Run: headless pygame with SDL's dummy video driver; simulated clock (each Clock.tick advances the game by its frame time, no real sleeping); random seed 0; keys injected as events and as key.get_pressed() state; no mouse input.
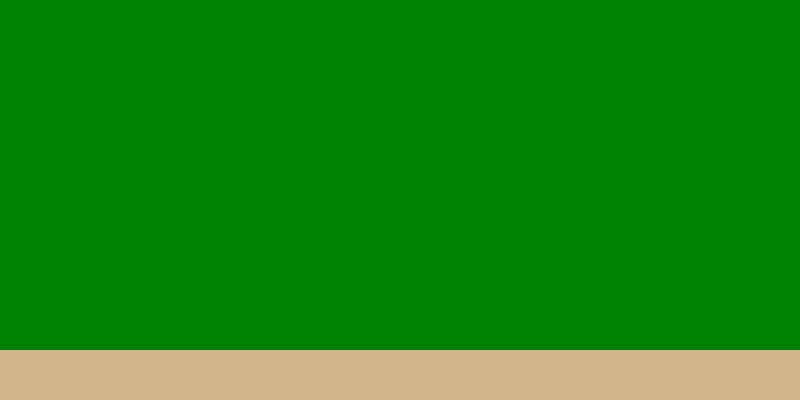
Frame 1 of 4 · flips 1–60 · no input
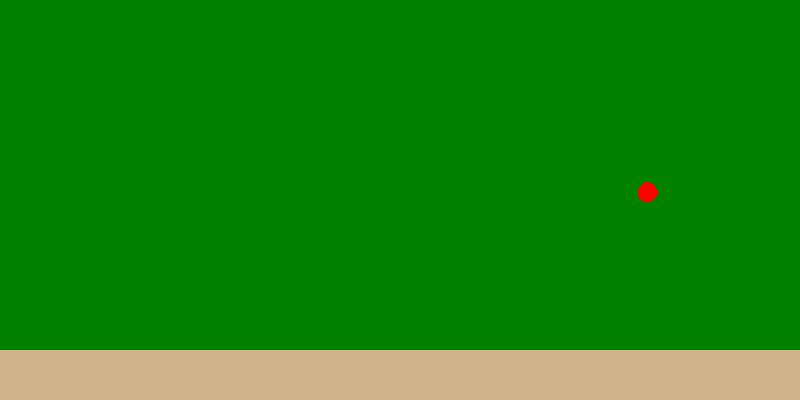
Frame 2 of 4 · flips 61–180 · tapped SPACE, RETURN · held RIGHT (→), D
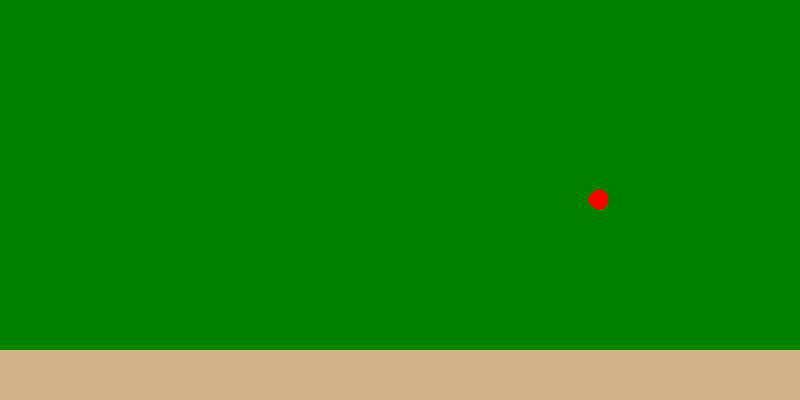
Frame 3 of 4 · flips 181–300 · held DOWN (↓), S
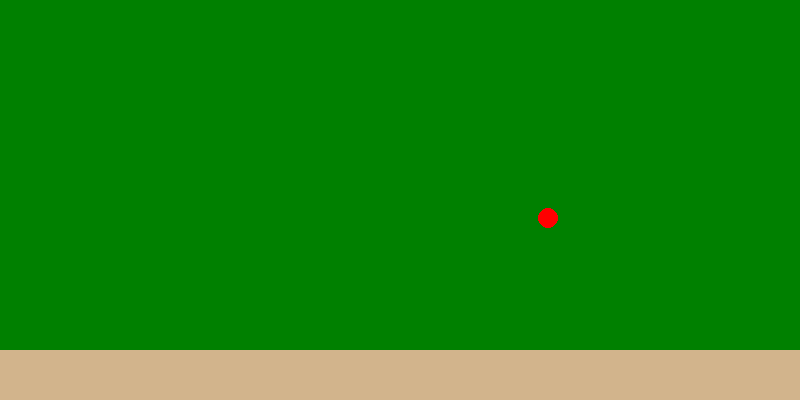
Frame 4 of 4 · flips 301–420 · held LEFT (←), A, UP (↑), W

The pygame program that drew these frames:

import pygame
import time

# --- Setup ---
WIDTH, HEIGHT = 800, 400
pygame.init()
screen = pygame.display.set_mode((WIDTH, HEIGHT))
clock = pygame.time.Clock()
pygame.display.set_caption("Cricket Ball Simulation")

# --- Physics ---
GRAVITY = 0.5
FRICTION = 0.99  # slows horizontal motion after bounce
BALL_DELAY = 2000  # milliseconds (2 seconds)

# --- Ball Class ---
class Ball:
    def __init__(self, x, y, vx, vy, radius=10):
        self.x = x
        self.y = y
        self.vx = vx
        self.vy = vy
        self.radius = radius
        self.color = (255, 0, 0)

    def update(self):
        self.vy += GRAVITY  # gravity
        self.x += self.vx
        self.y += self.vy

        # Collision with pitch (ground)
        if self.y + self.radius >= HEIGHT - 50:  # pitch at y = HEIGHT-50
            self.y = HEIGHT - 50 - self.radius
            self.vy = -self.vy * 0.8  # bounce with damping
            self.vx *= FRICTION  # friction reduces horizontal speed

    def draw(self, screen):
        pygame.draw.circle(screen, self.color, (int(self.x), int(self.y)), self.radius)

# --- Main Loop ---
balls = []
last_spawn_time = pygame.time.get_ticks()  # current time in milliseconds

running = True
while running:
    screen.fill((0, 128, 0))  # green pitch background

    for event in pygame.event.get():
        if event.type == pygame.QUIT:
            running = False

    # Spawn new ball every 2 seconds
    current_time = pygame.time.get_ticks()
    if current_time - last_spawn_time >= BALL_DELAY:
        balls.append(Ball(x=100, y=100, vx=10, vy=0))
        last_spawn_time = current_time

    # Draw pitch
    pygame.draw.rect(screen, (210, 180, 140), (0, HEIGHT-50, WIDTH, 50))  # brown pitch

    # Update and draw all balls
    for ball in balls[:]:  # iterate over a copy
        ball.update()
        ball.draw(screen)
        # Optional: remove balls that have stopped moving (if desired)
        if abs(ball.vx) < 0.1 and abs(ball.vy) < 0.1 and ball.y + ball.radius >= HEIGHT - 50:
            balls.remove(ball)

    pygame.display.flip()
    clock.tick(60)

pygame.quit()
